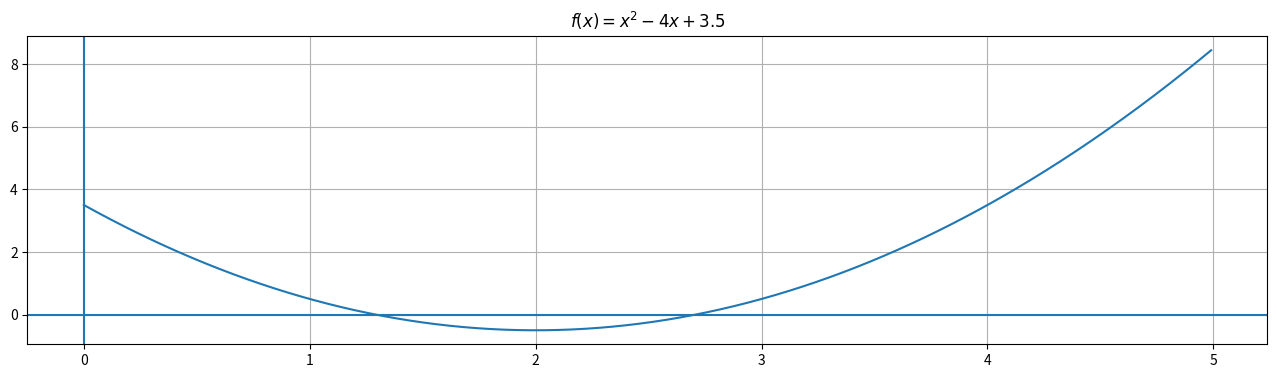
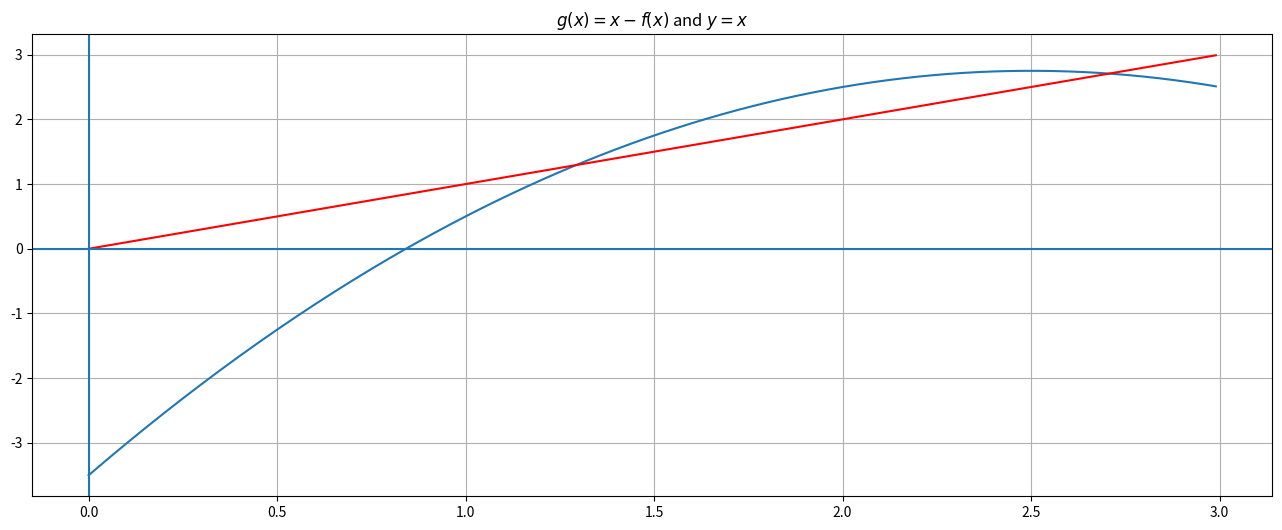

The script that saved these images, in order: (Note: this script raises an exception after producing the figures.)
import matplotlib.pyplot as plt
import numpy as np

def fixed_point(
    func,
    x_0,
    tolerance=1e-7,
    max_iterations=5,
    report_history=False,
):
    '''Approximate solution of f(x)=0 on interval [a,b] by the secant method.

    Parameters
    ----------
    func : function
        The target function.
    x_0 : float
        Initial guess point for a solution f(x)=0.
    tolerance: float
        One of the termination conditions. Error tolerance.
    max_iterations : (positive) integer
        One of the termination conditions. The amount of iterations allowed.
    report_history: bool
        Whether to return history.

    Returns
    -------
    solution : float
        Approximation of the root.
    history: dict
        Return history of the solving process if report_history is True.
    '''

    # Set the initial condition
    x_n = x_0
    num_iterations = 0
    
    # history of solving process
    if report_history:
        history = {'estimation': [], 'error': []}
        
    while True:
        
        # Find the value of f(x_n)
        f_of_x_n = func(x_n)
        
        # Evaluate the error
        error = abs(f_of_x_n - x_n)
        
        if report_history:
            history['estimation'].append(x_n)
            history['error'].append(error)
        
        # Satisfy the criterion and stop
        if error < tolerance:
            print('Found solution after', num_iterations,'iterations.')
            if report_history:
                return x_n, history
            else:
                return x_n
        
        # Check the number of iterations
        if num_iterations < max_iterations:
            num_iterations += 1
            
            # Find the next approximation solution
            x_n = f_of_x_n
        
        # Satisfy the criterion and stop
        else:
            print('Terminate since reached the maximum iterations.')
            if report_history:
                return x_n, history
            else:
                return x_n
    

def f(x):
    return x**2 - 4*x + 3.5

def g(x):
    return x - f(x)

fig, ax = plt.subplots(figsize=(16, 4))
search_range = np.arange(0, 5, 0.01)
ax.plot(search_range, f(search_range))
ax.set_title(r'$f(x) = x^2 - 4x + 3.5$')
ax.grid(True)
ax.axhline(y=0)
ax.axvline(x=0)
plt.show()

fig, ax = plt.subplots(figsize=(16, 6))
search_range = np.arange(0, 3, 0.01)
ax.plot(search_range, g(search_range))
ax.plot(search_range, search_range, color = 'r')
ax.set_title(r'$g(x) = x - f(x)$ and $y = x$')
ax.grid(True)
ax.axhline(y=0)
ax.axvline(x=0)
plt.show()

my_initial_point = None                  # You can choose the point in [0.5, 2.5]

solution, history = fixed_point(
    g,
    my_initial_point,
    tolerance=1e-7,
    max_iterations=100,
    report_history=True,
)
print(solution)

print('The exact solutin is ', np.roots([1, -4, 3.5]))
error = np.inf
for root in np.roots([1, -4, 3.5]):
    if abs(root - solution) < error:
        exact_solution = root
        error = abs(root - solution)
print('The error is', abs(solution - exact_solution))

fig, axes = plt.subplots(3, 1, figsize=(12, 6))
ax1, ax2, ax3 = axes

num_iterations = len(history['estimation'])
iterations = range(num_iterations)
for ax in axes:
    ax.set_xticks(iterations)

# Plot the estimation in history
ax1.plot(iterations, history['estimation'])
ax1.set_ylabel('Estimation')

# Plot the estimation error (log(error)) in history
ax2.plot(iterations, history['error'])
ax2.set_ylabel('Estimated Error')
ax2.set_yscale('log')

# Plot the estimation actual error (estimation - exact solution) in history
actual_error = np.abs(history['estimation']-exact_solution)
ax3.plot(iterations, actual_error)
ax3.set_ylabel('Actual error')
ax3.set_yscale('log')
ax3.set_xlabel('Iterations')

plt.tight_layout()
plt.show()